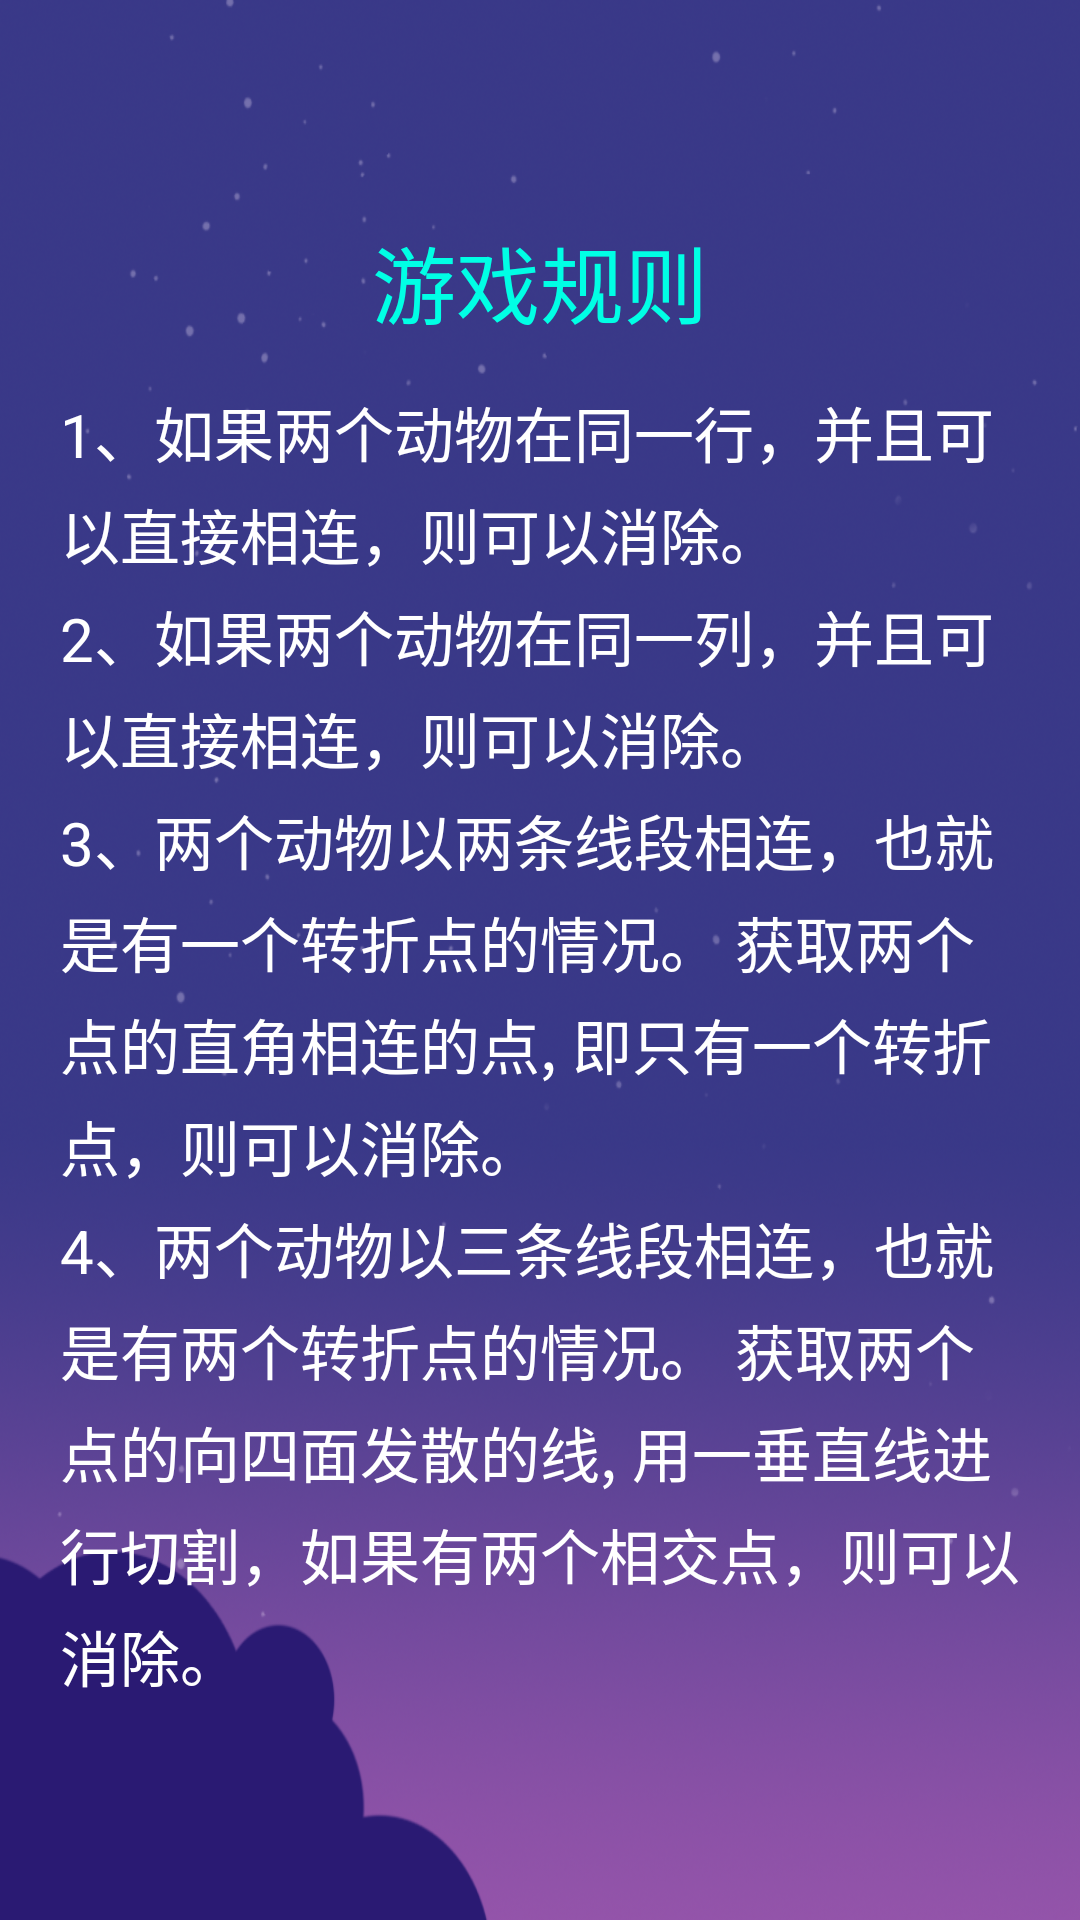

Produce the Android XML layout that renders to this screen, including the resource entries it uses.
<!-- AndroidManifest.xml: application theme AppTheme -->
<!-- res/layout/activity_rule.xml -->
<?xml version="1.0" encoding="utf-8"?>
<RelativeLayout xmlns:android="http://schemas.android.com/apk/res/android"
    xmlns:tools="http://schemas.android.com/tools"
    android:layout_width="match_parent"
    android:layout_height="match_parent"
    android:background="@mipmap/bg_main"
    android:padding="20dp"
    tools:context="person.livingston.lianliankan.activity.RuleActivity">

    <LinearLayout
        android:layout_width="wrap_content"
        android:layout_height="wrap_content"
        android:layout_centerInParent="true"
        android:orientation="vertical">

        <TextView
            android:layout_width="wrap_content"
            android:layout_height="wrap_content"
            android:layout_centerInParent="true"
            android:layout_gravity="center_horizontal"
            android:lineSpacingExtra="5dp"
            android:text="游戏规则"
            android:textColor="#00FFE5"
            android:textSize="28sp" />

        <TextView
            android:layout_width="wrap_content"
            android:layout_height="wrap_content"
            android:layout_centerInParent="true"
            android:layout_marginTop="15dp"
            android:lineSpacingExtra="5dp"
            android:text="1、如果两个动物在同一行，并且可以直接相连，则可以消除。"
            android:textColor="@color/white"
            android:textSize="20sp" />

        <TextView
            android:layout_width="wrap_content"
            android:layout_height="wrap_content"
            android:layout_centerInParent="true"
            android:layout_marginTop="5dp"
            android:lineSpacingExtra="5dp"
            android:text="2、如果两个动物在同一列，并且可以直接相连，则可以消除。"
            android:textColor="@color/white"
            android:textSize="20sp" />

        <TextView
            android:layout_width="wrap_content"
            android:layout_height="wrap_content"
            android:layout_centerInParent="true"
            android:layout_marginTop="5dp"
            android:lineSpacingExtra="5dp"
            android:text="3、两个动物以两条线段相连，也就是有一个转折点的情况。 获取两个点的直角相连的点, 即只有一个转折点，则可以消除。"
            android:textColor="@color/white"
            android:textSize="20sp" />

        <TextView
            android:layout_width="wrap_content"
            android:layout_height="wrap_content"
            android:layout_centerInParent="true"
            android:layout_marginTop="5dp"
            android:lineSpacingExtra="5dp"
            android:text="4、两个动物以三条线段相连，也就是有两个转折点的情况。 获取两个点的向四面发散的线, 用一垂直线进行切割，如果有两个相交点，则可以消除。"
            android:textColor="@color/white"
            android:textSize="20sp" />
    </LinearLayout>
</RelativeLayout>
<!-- resources referenced by this layout -->
<resources>
  <!-- mipmap bg_main: png bitmap (mipmap-xxhdpi, 791714 bytes) -->
  <style name="AppTheme" parent="Theme.AppCompat.Light.NoActionBar">
          
          <item name="colorPrimary">@color/colorPrimary</item>
          <item name="colorPrimaryDark">@color/colorPrimaryDark</item>
          <item name="colorAccent">@color/colorAccent</item>
          <item name="android:windowFullscreen">true</item>
      </style>
  <!-- not gathered from this repository: default colours our renderer supplied (Android Studio template values) -->
  <color name="white">#FFFFFFFF</color>
  <color name="colorPrimary">#FF6200EE</color>
  <color name="colorPrimaryDark">#FF3700B3</color>
  <color name="colorAccent">#FF03DAC5</color>
</resources>
